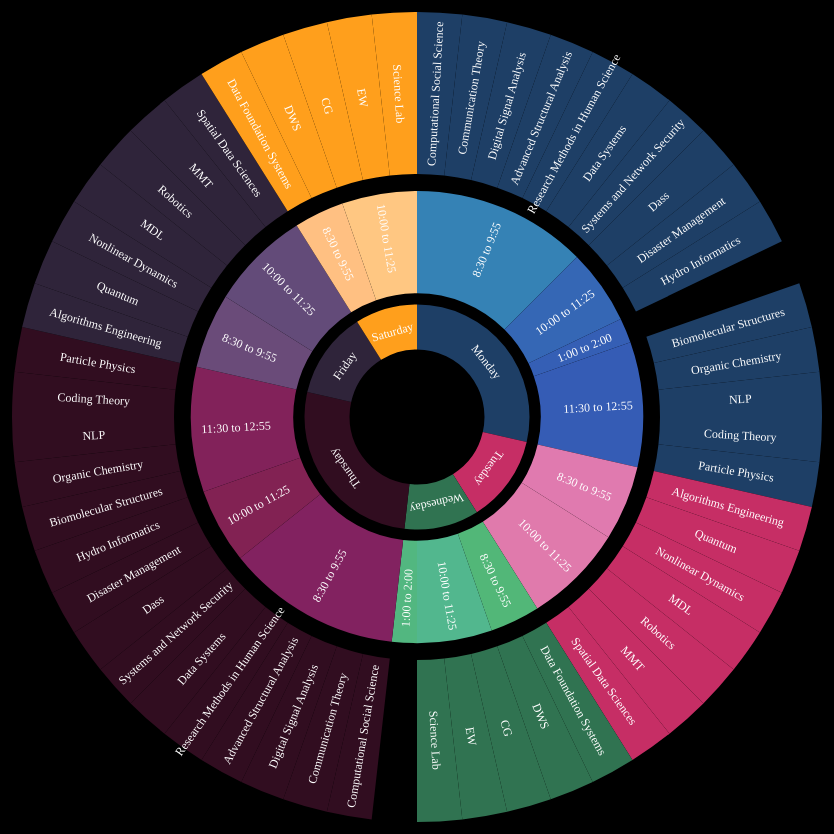
D3 v5 page, settled after 480 driven frames (8 s of simulated time); the page loaded 1 data file(s).


    // Read data from CSV file
    d3.csv("donut.csv").then(function (data) {

      // Convert data to hierarchical structure
      const nestedData = d3.nest()
        .key(d => d.Day)
        .key(d => d.Time)
        .key(d => d.Course)
        .rollup(v => v.length)
        .entries(data);

      const root = d3.hierarchy({ values: nestedData }, d => d.values)
        .sum(d => d.value);

      // Set up SVG container
      const width = 900;
      const height = 900;
      const radius = Math.min(width, height) / 2;
      const svg = d3.select("body")
        .append("svg")
        .attr("width", width)
        .attr("height", height)
        .style("margin-left", "auto") // Center align horizontally
        .style("margin-right", "auto") // Center align horizontally
        .style("display", "block") // Set display to block to center align
        .append("g")
        .attr("transform", `translate(${width / 2}, ${height / 2})`)


      // Create hierarchical layout
      const partition = d3.partition()
        .size([2 * Math.PI, radius]);

      partition(root);
      // Define color scale with an array of colors
      const colors1 = ["#1E3F66", "#C62E65", "#307351", "#310D20", "#2F243A", "#FF9F1C"]; // Add more colors as needed

      const color1 = d3.scaleOrdinal()
        .range(colors1);

      // Create arc generators for each layer
      const arcDay = d3.arc()
        .startAngle(d => d.x0)
        .endAngle(d => d.x1)
        .innerRadius(d => d.y0)
        .outerRadius(d => d.y1 * 0.3);

      const arcTime = d3.arc()
        .startAngle(d => d.x0)
        .endAngle(d => d.x1)
        .innerRadius(d => d.y0 * 0.55)
        .outerRadius(d => d.y1 * 0.67);

      const arcCourse = d3.arc()
        .startAngle(d => d.x0)
        .endAngle(d => d.x1)
        .innerRadius(d => d.y0 * 0.72)
        .outerRadius(d => d.y1 * 0.9);

      // Draw nested donut chart
      const g = svg.selectAll("g")
        .data(root.descendants())
        .enter()
        .append("g")
        .on("mouseover", handleMouseover) // Add mouseover event listener
        .on("mouseout", handleMouseout)

      // Append path element only if there is data available

      g.append("path")
        .attr("class", d => {
          if (d.depth === 1) return "slice-layer1";
          else if (d.depth === 2) return "slice-layer2"; // Add class name for layer 2 slices
          else if (d.depth === 3) return "slice-layer3";
        })
        .attr("d", d => {
          if (d.depth === 1) return arcDay(d);
          else if (d.depth === 2) return arcTime(d);
          else if (d.depth === 3) return arcCourse(d);
        })
        .style("fill", d => {
          if (d.depth === 0) return "none"
          if (d.depth === 1) return color1(d.data.key);
          else if (d.depth === 2) {

            // Adjust hue, brightness of parent's color

            if (d.data.key === '') return "none"; // or any other color you want for empty slice
            const parentColor = color1(d.parent.data.key);
            const hsl = d3.hsl(parentColor);
            hsl.l += 0.2;
            hsl.h += Math.random() * 20 - 10;

            return d3.rgb(hsl);
            return color1(d.parent.data.key);
          }
          else if (d.depth === 3) {
            console.log(d.data.value)
            if (d.data.key === '') return "none"; // or any other color you want for empty slicei
            else return color1(d.parent.parent.data.key);
          }
          else return "none"; // if no data available, set fill to none
        })
        .on("mouseover", function (event, d) {
          // Expand the slice on mouseover
          d3.select(this)
            .transition()
            .duration(200)
            .attr("d", d => {
              if (d.depth === 1) return arcDayExpanded(d);
              else if (d.depth === 2) return arcTimeExpanded(d);
              else if (d.depth === 3) return arcCourseExpanded(d);
            });
        })
        .on("mouseout", function (event, d) {
          // Restore the slice to its original size on mouseout
          d3.select(this)
            .transition()
            .duration(200)
            .attr("d", d => {
              if (d.depth === 1) return arcDay(d);
              else if (d.depth === 2) return arcTime(d);
              else if (d.depth === 3) return arcCourse(d);
            });
        })
        .append("title") // Add title element for tooltipa
        .text(d => `Tooltip text for slice: ${d.data.key}`); // Set tooltip text


      // Append text labels
      g.append("text")
        .attr("transform", d => {
          const x = (d.x0 + d.x1) / 2 * 180 / Math.PI;
          const y = (d.y0 + d.y1) / 2;
          if (d.depth === 3)
            return `rotate(${x - 90}) translate(${y - 70},0) rotate(${x < 180 ? 0 : 180})`;
          else if (d.depth === 2)
            return `rotate(${x - 90}) translate(${y - 100},0) rotate(${x < 180 ? 0 : 180})`;
          else if (d.depth === 1)
            return `rotate(${x - 90}) translate(${y - 80},0) rotate(${90})`;
        })
        .attr("fill", "white")
        .attr("dy", "0.35em")
        .text(d => d.depth === 0 ? null : d.data.key)
        .style("font-size", "12px")
        .attr("text-anchor", "middle");
    })

    // Define expanded arc functions
    const arcDayExpanded = d3.arc()
      .startAngle(d => d.x0)
      .endAngle(d => d.x1)
      .innerRadius(d => d.y0)
      .outerRadius(d => d.y1 * 0.9); // Define the expanded outer radius

    const arcTimeExpanded = d3.arc()
      .startAngle(d => d.x0)
      .endAngle(d => d.x1)
      .innerRadius(d => d.y0 * 0.6)
      .outerRadius(d => d.y1 * 0.9); // Define the expanded outer radius

    const arcCourseExpanded = d3.arc()
      .startAngle(d => d.x0)
      .endAngle(d => d.x1)
      .innerRadius(d => d.y0 * 0.8)
      .outerRadius(d => d.y1 * 0.98); // Define the expanded outer radius

    function handleMouseover(d) {
      if (d.depth === 3) { // Only show tooltip for layer 3 slices
        const tooltip = d3.select("#tooltip")
          .style("opacity", 1)
          .html(`Course ${d.data.key} <br> Time Slot: ${d.parent.data.key} <br> Day: ${d.parent.parent.data.key} <br>`) // Set tooltip text
          .style("left", (d3.event.pageX + 10) + "px") // Position tooltip near mouse cursor
          .style("top", (d3.event.pageY - 20) + "px");
      }
    }
    function handleMouseout(d) {
      if (d.depth === 3) { // Only show tooltip for layer 3 slices
        const tooltip = d3.select("#tooltip")
          .style("opacity", 0)
      }
    }
  

### data: donut.csv
Day, Time, Course
Monday, 8:30 to 9:55, Computational Social Science
Monday, 8:30 to 9:55, Communication Theory
Monday, 8:30 to 9:55, Digital Signal Analysis
Monday, 8:30 to 9:55, Advanced Structural Analysis
Monday, 8:30 to 9:55, Research Methods in Human Science
Monday, 8:30 to 9:55, Data Systems
Monday, 8:30 to 9:55, Systems and Network Security
Monday, 10:00 to 11:25, Dass
Monday, 1:00 to 2:00, 
Monday, 10:00 to 11:25, Disaster Management
Monday, 10:00 to 11:25, Hydro Informatics
Monday, 11:30 to 12:55, Biomolecular Structures, 
Monday, 11:30 to 12:55, Organic Chemistry
Monday, 11:30 to 12:55, NLP
Monday, 11:30 to 12:55, Coding Theory
Monday, 11:30 to 12:55, Particle Physics
Tuesday, 8:30 to 9:55, Algorithms Engineering
Tuesday, 8:30 to 9:55, Quantum
Tuesday, 8:30 to 9:55, Nonlinear Dynamics
Tuesday, 10:00 to 11:25, MDL
Tuesday, 10:00 to 11:25, Robotics
Tuesday, 10:00 to 11:25, MMT
Tuesday, 10:00 to 11:25, Spatial Data Sciences
Wednesday, 8:30 to 9:55, Data Foundation Systems
Wednesday, 8:30 to 9:55, DWS
Wednesday, 10:00 to 11:25, CG
Wednesday, 10:00 to 11:25, EW
Wednesday, 10:00 to 11:25, Science Lab
Wednesday, 1:00 to 2:00, 
Thursday, 8:30 to 9:55, Computational Social Science
Thursday, 8:30 to 9:55, Communication Theory
Thursday, 8:30 to 9:55, Digital Signal Analysis
Thursday, 8:30 to 9:55, Advanced Structural Analysis
Thursday, 8:30 to 9:55, Research Methods in Human Science
Thursday, 8:30 to 9:55, Data Systems
Thursday, 8:30 to 9:55, Systems and Network Security
Thursday, 10:00 to 11:25, Dass
Thursday, 10:00 to 11:25, Disaster Management
Thursday, 10:00 to 11:25, Hydro Informatics
Thursday, 11:30 to 12:55, Biomolecular Structures, 
Thursday, 11:30 to 12:55, Organic Chemistry
Thursday, 11:30 to 12:55, NLP
Thursday, 11:30 to 12:55, Coding Theory
Thursday, 11:30 to 12:55, Particle Physics
Friday, 8:30 to 9:55, Algorithms Engineering
Friday, 8:30 to 9:55, Quantum
Friday, 8:30 to 9:55, Nonlinear Dynamics
Friday, 10:00 to 11:25, MDL
Friday, 10:00 to 11:25, Robotics
Friday, 10:00 to 11:25, MMT
Friday, 10:00 to 11:25, Spatial Data Sciences
Saturday, 8:30 to 9:55, Data Foundation Systems
Saturday, 8:30 to 9:55, DWS
Saturday, 10:00 to 11:25, CG
Saturday, 10:00 to 11:25, EW
Saturday, 10:00 to 11:25, Science Lab